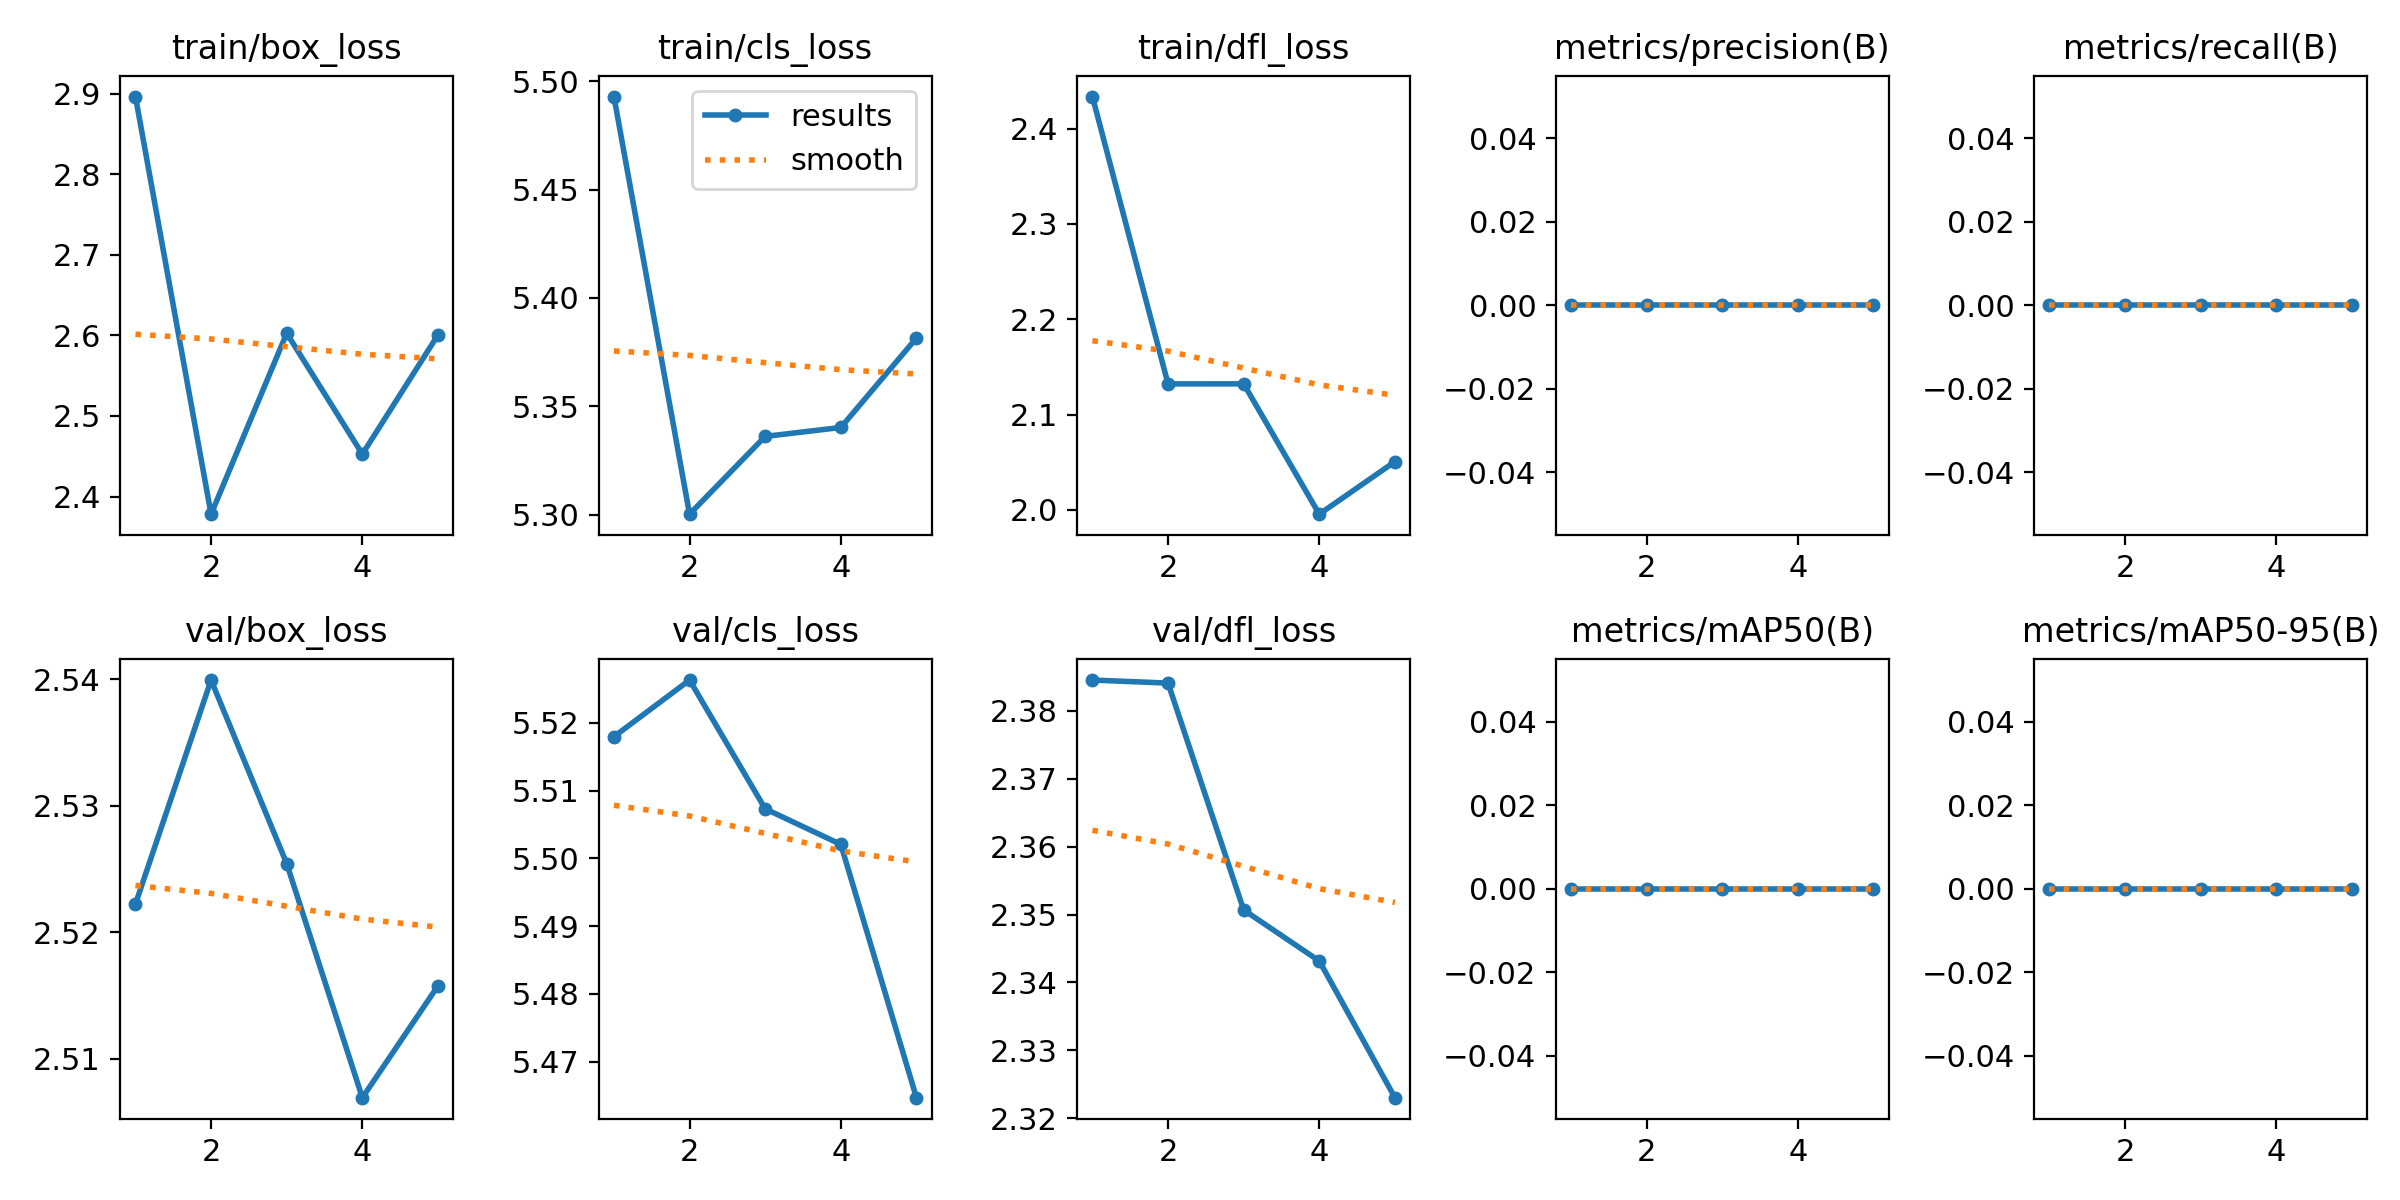

The table this chart was drawn from, first rows:
epoch, time, train/box_loss, train/cls_loss, train/dfl_loss, metrics/precision(B), metrics/recall(B), metrics/mAP50(B), metrics/mAP50-95(B), val/box_loss, val/cls_loss, val/dfl_loss, lr/pg0, lr/pg1, lr/pg2
1, 52.25, 2.897, 5.493, 2.434, 0, 0, 0, 0, 2.522, 5.518, 2.385, 5.328e-05, 5.328e-05, 5.328e-05
2, 102.5, 2.378, 5.3, 2.132, 0, 0, 0, 0, 2.54, 5.526, 2.384, 8.72416e-05, 8.72416e-05, 8.72416e-05
3, 155.4, 2.603, 5.336, 2.132, 0, 0, 0, 0, 2.525, 5.507, 2.351, 9.92251e-05, 9.92251e-05, 9.92251e-05
4, 204.3, 2.453, 5.34, 1.995, 0, 0, 0, 0, 2.507, 5.502, 2.343, 8.92307e-05, 8.92307e-05, 8.92307e-05
5, 254.2, 2.601, 5.382, 2.051, 0, 0, 0, 0, 2.516, 5.465, 2.323, 4.6176e-05, 4.6176e-05, 4.6176e-05
